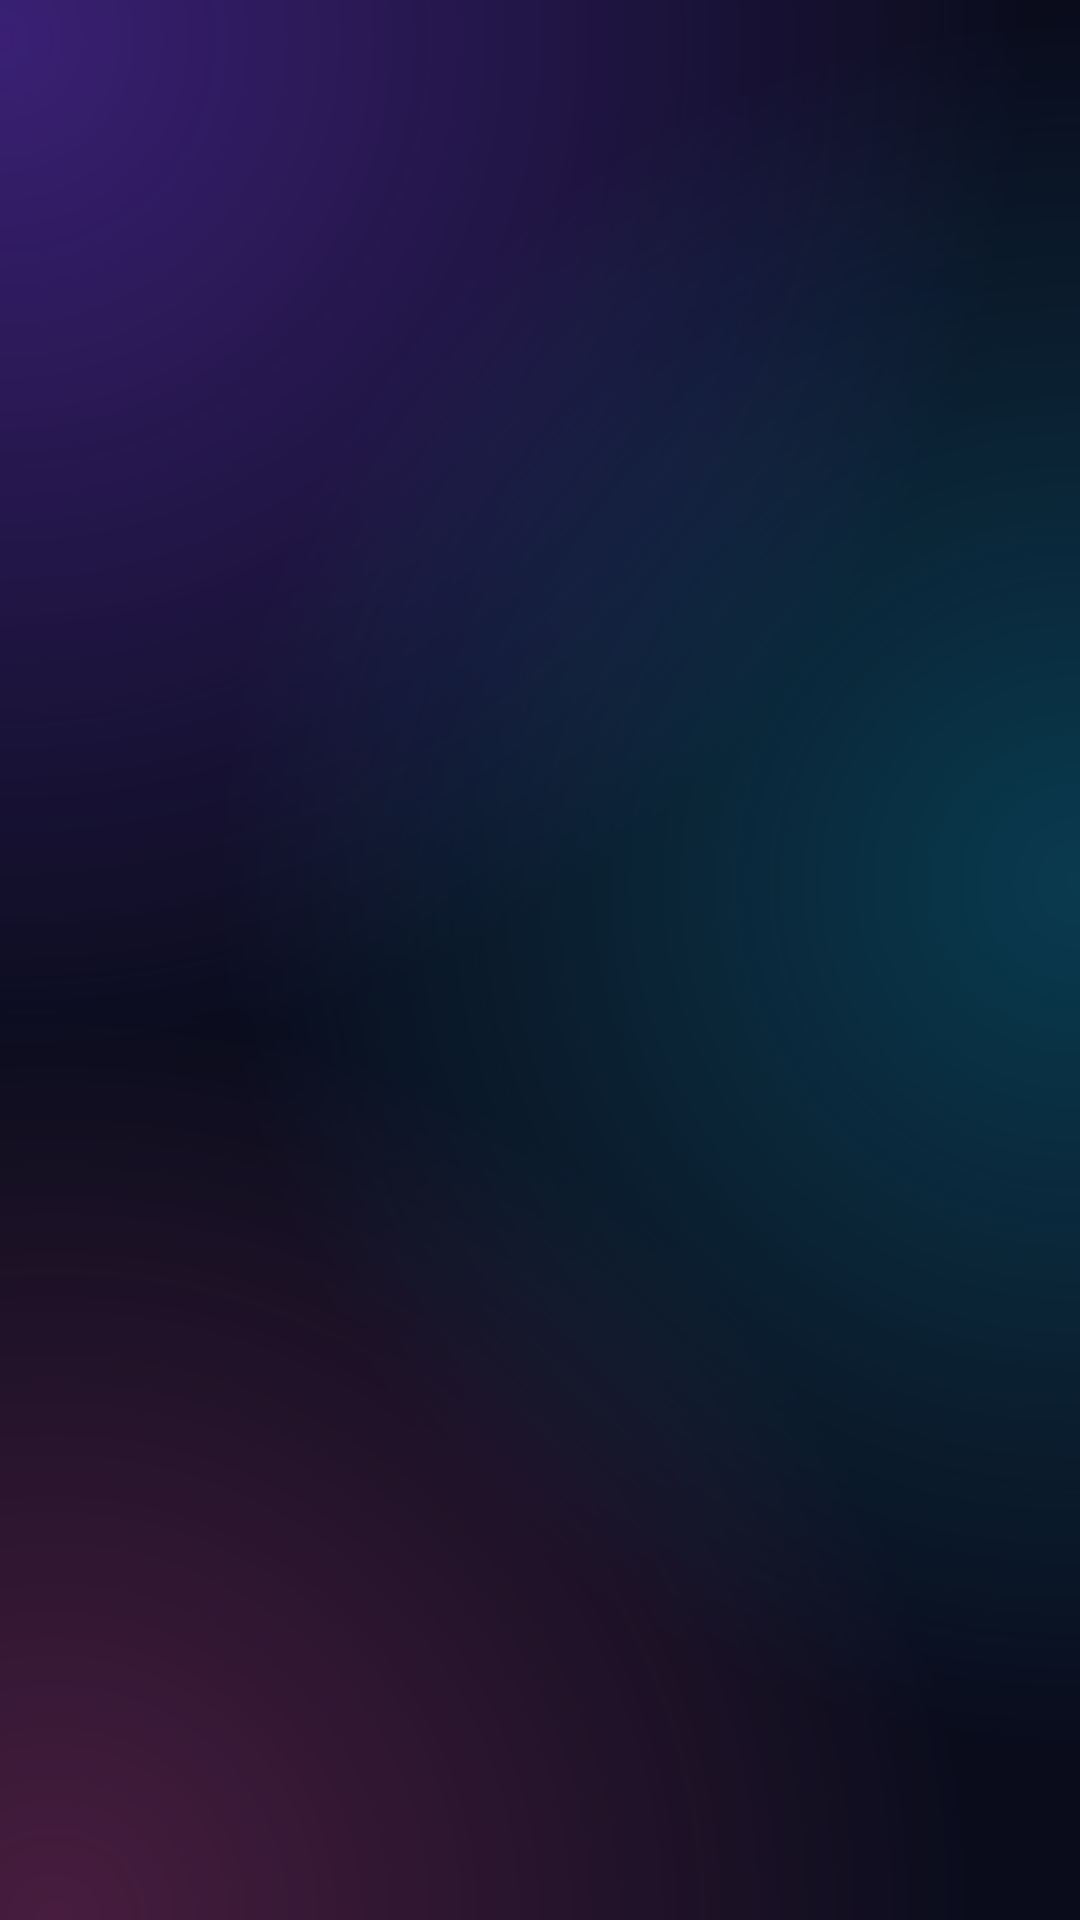

Here is an Android app screen rendered from its layout file. Give the layout XML and the strings, colors and styles it references.
<!-- AndroidManifest.xml: application theme GadgetbridgeThemeAurora -->
<!-- res/layout/activity_summary_dashboard_item.xml -->
<?xml version="1.0" encoding="utf-8"?>
<RelativeLayout xmlns:android="http://schemas.android.com/apk/res/android"
    android:id="@+id/list_item_parent_layout"
    android:layout_width="match_parent"
    android:layout_height="wrap_content">

    
    <FrameLayout
        android:id="@+id/summary_dashboard_insights"
        android:layout_width="match_parent"
        android:layout_height="wrap_content" />

    <FrameLayout
        android:id="@+id/summary_dashboard_layout_outer"
        android:layout_width="match_parent"
        android:layout_height="wrap_content"
        android:layout_below="@id/summary_dashboard_insights">

        
        <LinearLayout
            android:id="@+id/summary_dashboard_layout_content"
            android:layout_width="match_parent"
            android:layout_height="wrap_content"
            android:orientation="vertical" />

        <ProgressBar
            android:id="@+id/summary_dashboard_layout_loading"
            android:layout_width="wrap_content"
            android:layout_height="wrap_content"
            android:layout_gravity="center"
            android:visibility="gone" />
    </FrameLayout>

</RelativeLayout>
<!-- resources referenced by this layout -->
<resources>
  <color name="aurora_ink">#0A0C1C</color>
  <color name="aurora_ink_low">#0F1230</color>
  <color name="aurora_ink_mid">#141839</color>
  <color name="aurora_ink_high">#1B1F47</color>
  <color name="aurora_ink_highest">#262B5A</color>
  <color name="aurora_text">#F3F4FF</color>
  <color name="aurora_text_dim">#A9ACCB</color>
  <color name="aurora_text_faint">#6E7194</color>
  <color name="aurora_glass_border">#30FFFFFF</color>
  <color name="aurora_violet">#7C5CF0</color>
  <color name="aurora_violet_container">#4D7C5CF0</color>
  <color name="aurora_lilac">#C9BDFF</color>
  <color name="aurora_glass">#17FFFFFF</color>
  <color name="aurora_glass_strong">#26FFFFFF</color>
  <color name="aurora_chart_deep_sleep">#6366F1</color>
  <color name="aurora_chart_light_sleep">#38BDF8</color>
  <color name="aurora_chart_rem_sleep">#E879F9</color>
  <color name="aurora_chart_awake_sleep">#FB7185</color>
  <color name="aurora_chart_activity">#22D3EE</color>
  <color name="aurora_chart_not_worn">#4A4E78</color>
  <style name="ShapeAppearance.Aurora.Small" parent="ShapeAppearance.Material3.SmallComponent">
          <item name="cornerFamily">rounded</item>
          <item name="cornerSize">14dp</item>
      </style>
  <style name="ShapeAppearance.Aurora.Medium" parent="ShapeAppearance.Material3.MediumComponent">
          <item name="cornerFamily">rounded</item>
          <item name="cornerSize">24dp</item>
      </style>
  <style name="ShapeAppearance.Aurora.Large" parent="ShapeAppearance.Material3.LargeComponent">
          <item name="cornerFamily">rounded</item>
          <item name="cornerSize">30dp</item>
      </style>
  <style name="Widget.Aurora.Card" parent="Widget.Material3.CardView.Filled">
          <item name="cardBackgroundColor">?attr/stat_tile_bg</item>
          <item name="cardElevation">0dp</item>
          <item name="strokeColor">?attr/stat_tile_border</item>
          <item name="strokeWidth">1dp</item>
      </style>
  <style name="Widget.Aurora.AppBarLayout" parent="Widget.Material3.AppBarLayout">
          <item name="android:background">@android:color/transparent</item>
          <item name="liftOnScroll">false</item>
          <item name="elevation">0dp</item>
      </style>
  <style name="GadgetbridgeTheme.OverflowMenuStyle" parent="Widget.Material3.PopupMenu.Overflow" />
  <style name="GadgetbridgeTheme.ActionModeCloseButton" parent="Widget.AppCompat.ActionButton">
          <item name="android:tint">?attr/toolbar_icon</item>
      </style>
  <style name="AppPreferenceThemeOverlay" parent="@style/PreferenceThemeOverlay">
          <item name="switchPreferenceCompatStyle">@style/AppSwitchPreference</item>
      </style>
  <color name="aurora_nav_fill">#E0141839</color>
  <style name="GadgetbridgeTheme.ToolbarTitleStyle" parent="TextAppearance.App.ToolbarTitle" />
  <style name="GadgetbridgeTheme.ToolbarSubtitleStyle" parent="TextAppearance.App.ToolbarSubtitle" />
  <style name="GadgetbridgeTheme.ToolbarIconOverlay" parent="">
          <item name="colorControlNormal">?attr/toolbar_icon</item>
          <item name="actionMenuTextColor">?attr/toolbar_icon</item>
      </style>
  <style name="GadgetbridgeTheme.ActionModeTitleStyle" parent="TextAppearance.Material3.ActionBar.Title">
          <item name="android:textColor">?attr/toolbar_title</item>
      </style>
  <style name="GadgetbridgeTheme.ActionModeOverlay" parent="">
          <item name="colorControlNormal">?attr/toolbar_icon</item>
          <item name="actionmenu_icon_color">?attr/toolbar_icon</item>
      </style>
  <style name="AppSwitchPreference" parent="@style/Preference.SwitchPreferenceCompat.Material">
          <item name="widgetLayout">@layout/preference_material_switch</item>
      </style>
  <style name="TextAppearance.App.ToolbarSubtitle" parent="TextAppearance.Material3.BodySmall">
          <item name="android:textSize">12sp</item>
          <item name="android:textColor">?attr/toolbar_subtitle</item>
      </style>
</resources>
